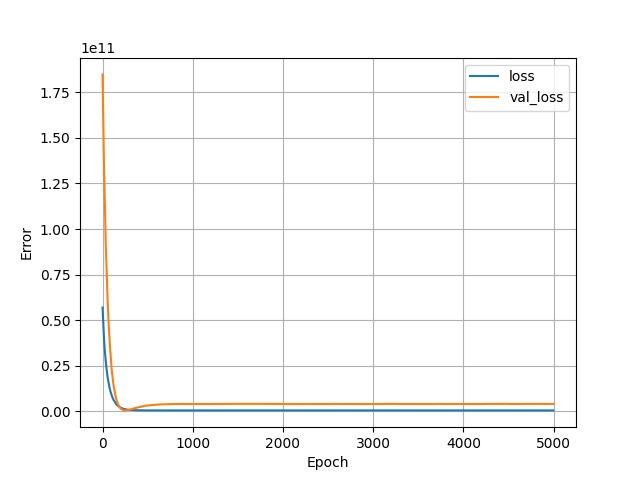

Source data for this figure (header and first rows):
, loss, val_loss, epoch
0, 56917553152, 184832786432, 0
1, 55801901056, 181405302784, 1
2, 54565703680, 177913692160, 2
3, 53334233088, 175010168832, 3
4, 52302319616, 172100124672, 4
5, 51321294848, 168819539968, 5
6, 50185551872, 164730929152, 6
7, 48936960000, 161031045120, 7
8, 47762960384, 157928325120, 8
9, 46714290176, 155325153280, 9
10, 45819150336, 152629018624, 10
11, 44897554432, 148976254976, 11
12, 43805786112, 146478383104, 12
13, 43011747840, 143310651392, 13
14, 42021048320, 139991695360, 14
15, 41024757760, 137648914432, 15
16, 40248553472, 134156156928, 16
17, 39258234880, 131339698176, 17
18, 38385467392, 127976980480, 18
19, 37441499136, 125829505024, 19
20, 36752269312, 123442216960, 20
21, 35998552064, 120818032640, 21
22, 35205955584, 118726950912, 22
23, 34600206336, 116721958912, 23
24, 33992251392, 114689318912, 24
25, 33407528960, 112193806336, 25
26, 32671797248, 110231166976, 26
27, 32114991104, 108332032000, 27
28, 31568013312, 106177462272, 28
29, 30920769536, 104238284800, 29
30, 30331746304, 102420963328, 30
31, 29822842880, 100115849216, 31
32, 29165926400, 98267906048, 32
33, 28614959104, 96586498048, 33
34, 28128196608, 94867578880, 34
35, 27661283328, 92869853184, 35
36, 27086585856, 91129257984, 36
37, 26578878464, 89560530944, 37
38, 26132217856, 88018591744, 38
39, 25692463104, 85972508672, 39
40, 25129887744, 84425170944, 40
41, 24721893376, 82944753664, 41
42, 24296050688, 80865386496, 42
43, 23744727040, 78796906496, 43
44, 23201581056, 77370245120, 44
45, 22830266368, 75966717952, 45
46, 22462945280, 74621001728, 46
47, 22081603584, 73271820288, 47
48, 21701154816, 71638917120, 48
49, 21254539264, 70364987392, 49
50, 20916895744, 68786339840, 50
51, 20487217152, 67516166144, 51
52, 20163895296, 66308460544, 52
53, 19846334464, 64700723200, 53
54, 19419631616, 63529984000, 54
55, 19094937600, 62358949888, 55
56, 18773307392, 61195800576, 56
57, 18478886912, 60058238976, 57
58, 18166372352, 58818912256, 58
59, 17828952064, 57364623360, 59
... 4,940 more rows
